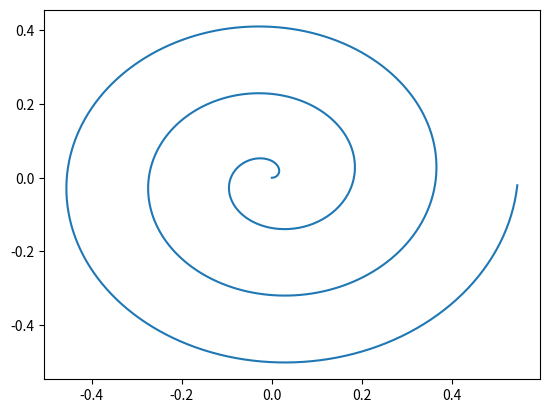
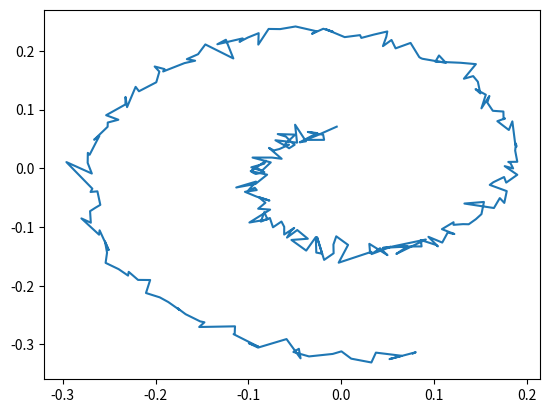
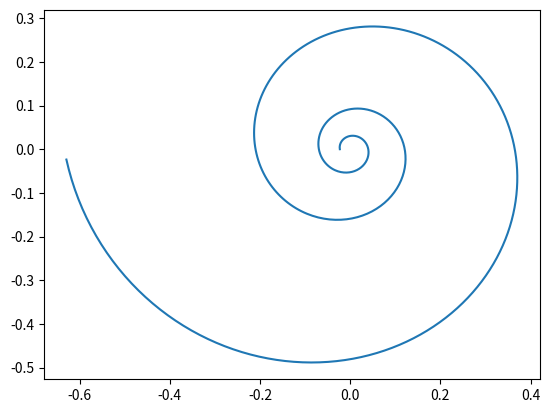
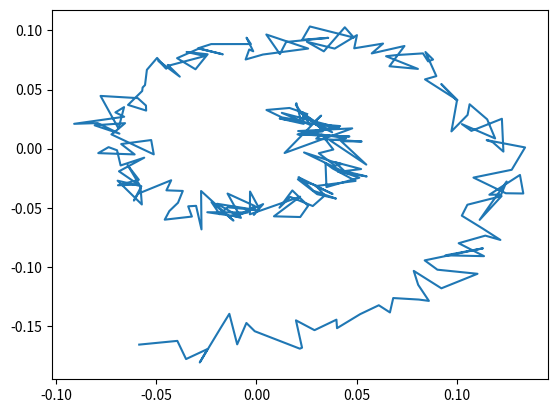
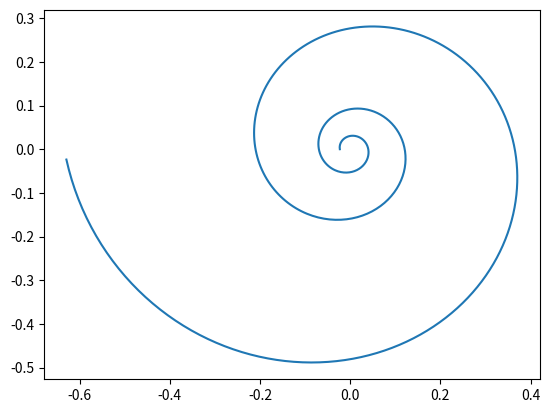
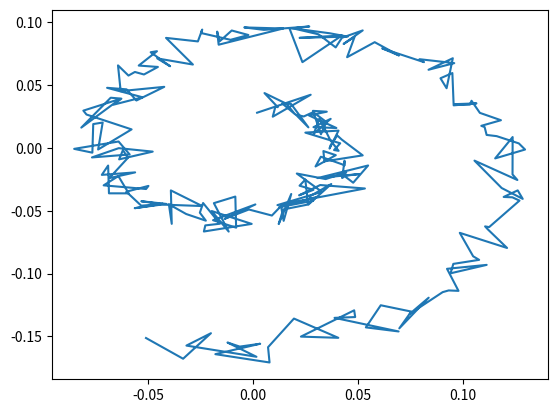
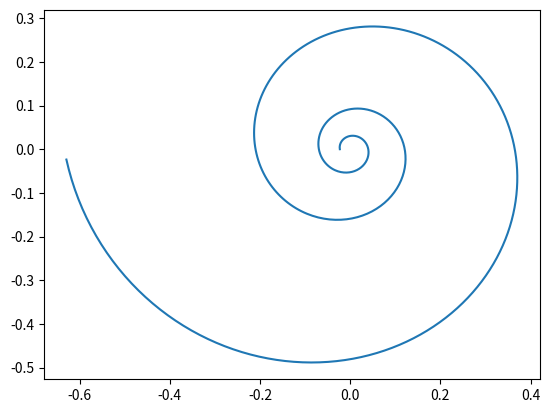
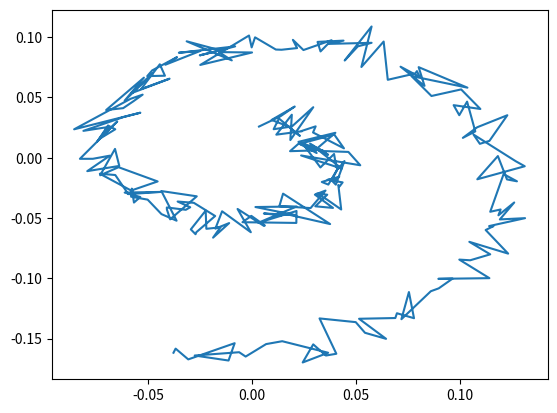
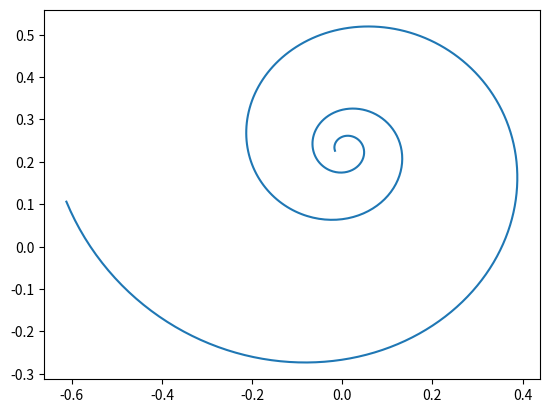
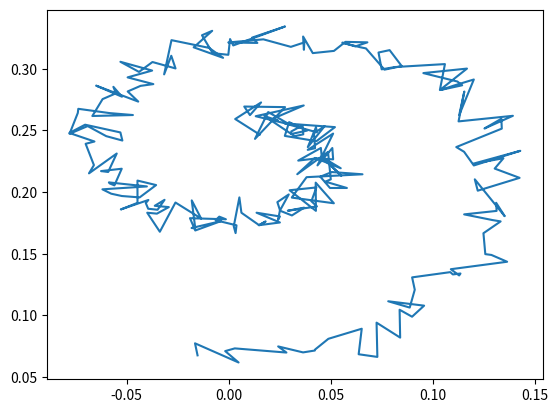
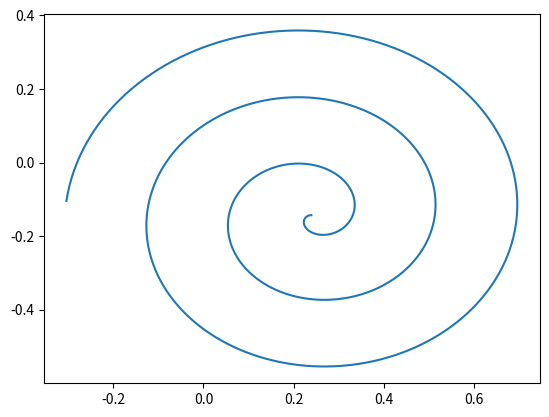
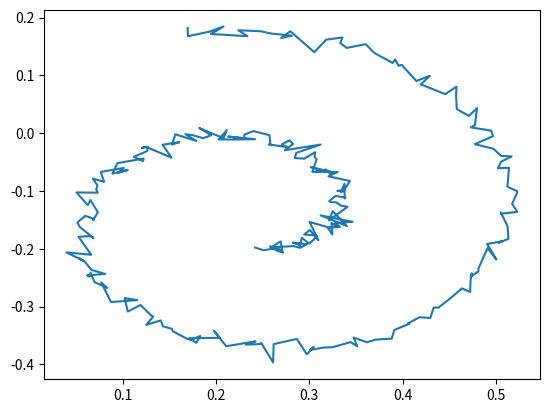
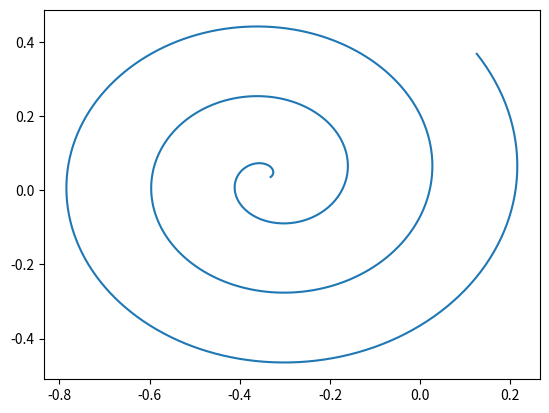
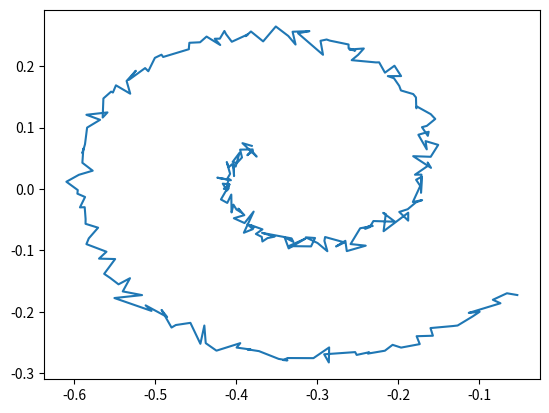
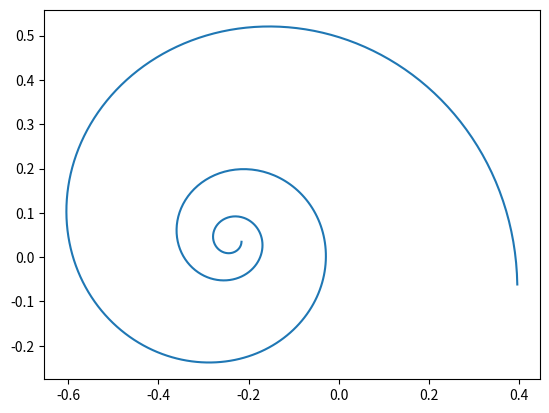
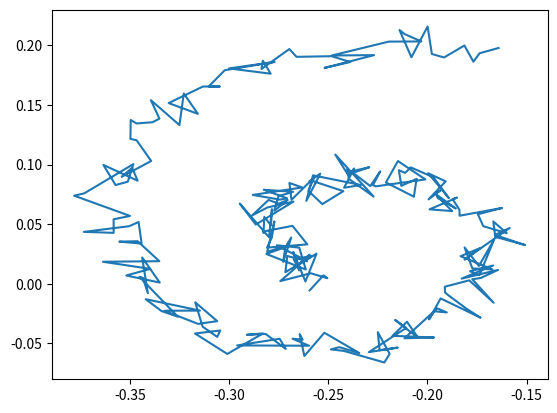

Python code for these plots, in order:
"""parametric_dataset.py

Provides:
    (TODO: Update)
    Parametric shape functions f(t) --> (x,y)
        Where t = int, float, or 1D np.array
     - snake, trefoil, rose, torus, spiral, logspiral
    gen(f, t0 = 0, t1 = 2*np.pi, dt = 0.001, noise_std = 0)
    vis(sample)
    vg(f)
    R(deg, use_radians)
    rotate(sample, deg)
    translate(sample, T)
"""
import matplotlib.pyplot as plt
import numpy as np
from math import cos, sin

# some constants to work with
NUMSAMPLES = 10000  # Number of training example shapes
RESOLUTION = 1000   # Resolution of training (i.e. number of points per shape)
NUMOBSERVE = 500    # Number of training observations per shape. (<= RESOLUTION)

#### Primitive shapes
def snake(t, f = 2):
    # f: Number of oscillations per 2pi*t travelled
    return np.array([np.cos(f*t), t])

def trefoil(t):
    return np.array([np.sin(t) + 2*np.sin(2*t),
                     np.cos(t) - 2*np.cos(2*t)])

def rose(t, k = 7):
    # k = number of petals if odd, else = number of petals / 2
    if k % 2 == 1:
        return np.array([np.cos(k*t/2)*np.cos(t/2),
                         np.cos(k*t/2)*np.sin(t/2)])
    # else
    return np.array([np.cos(k*t)*np.cos(t),
                     np.cos(k*t)*np.sin(t)])

def torus(t, p=2, q=3):
    # torus knot, parameterized by p and q
    # Interesting shapes:
    # p = 3, q = 2
    # p = 3, q = 4
    # p = 2, q = 3  
    # p = 7, q = 13
    r = r= np.cos(q*t) + 2
    return np.array([r*np.cos(p*t), r*np.sin(p*t)])

def spiral(t, r=3):
    # a = scale
    # r = rate of increase.
    # Alternatively, number of spirals in t=0 to t=2*pi
    # radius = theta
    # angle = theta
    return np.array([r*t*np.cos(r*t), r*t*np.sin(r*t)])

def logspiral(t, a=1, b=.1759, r = 3):
    # r = increases the speed of time
    # a = scale
    # b = speed of exponential growth
    l = a*np.exp(b*r*t)
    return np.array([-l*np.cos(r*t), l*np.sin(r*t)])

def spirograph(t, a = 11, b = 6):
    # a, b are spirograph parameters
    # See: 11,6, 17,3
    return np.array([a*np.cos(t*b) - b*np.cos(a*t),
                     a*np.sin(t*b) - b*np.sin(a*t)])

shape_functions = [snake,
                   trefoil,
                   lambda t : rose(t,k=7),
                   lambda t : rose(t,k=2),
                   lambda t : torus(t,p=1,q=6),
                   lambda t : torus(t,p=2,q=3),
                   lambda t : torus(t,p=3,q=2),
                   spiral,
                   logspiral,
                   spirograph]

#### Helper functions to generate and visualize
def gen(f, t0 = 0, t1 = 2*np.pi, dt = 0.001):
    '''gen
    # Arguments:
    f: function from t --> (x,y) pairs. (See snake, trefoil, etc. above)
    t0: number, starting time value
    t1: number, ending time value
    dt: number, resolution of data. (smaller dt = more data, higher resolution.)
    noise_std: number >= 0, std of gaussian noise to add to data points.
    '''
    # From a shape f(t), generate samples.
    sample = f(np.arange(t0, t1, dt))
    sample = np.moveaxis(sample, 0, 1)
    return sample


def vis(sample):
    # Convenience function for plotting a sample
    plt.figure()
    plt.plot(sample[:,0], sample[:,1])
    plt.show()

def vg(f):
    # Convenience function for visualizing a shape
    vis(gen(f))

#### Data augmentation
def R(deg, use_radians=False):
    # Get rotation matrix in radians
    if use_radians:
        return np.array([[np.cos(deg), -np.sin(deg)],
                         [np.sin(deg),  np.cos(deg)]])
    return R(deg*0.01745329251993889, use_radians=True)

def rotate(sample, deg):
    return np.matmul(sample, R(deg))

def translate(sample, T):
    return sample + T

#### Dataset generating helpers
def generate_sample(f, res = RESOLUTION, rotation_augment = True, trans_augment_std = 1, shape_functions=shape_functions):
    """Generate a single training example using function f
    
    res: Integer, the number of datapoints to plot.
    rotation_augment: Boolean; if true, rotate the data by 360 degrees randomly.
    trans_augment_std: The std of the translation to be applied.
    shape_functions: List-like of functions mapping real number t to real number tuple (x,y).
    """
    # res: number of datapoints in the sample
    # rotation_augment = True, rotate randomly
    # trans_augment_std: translation augmentation standard deviation, after normalization
    data_sample = gen(f, dt = 2*np.pi/res)
    # Rotation augment
    if rotation_augment:
        data_sample = rotate(data_sample, deg=np.random.rand()*360)
    # Scale such that maximum dimension of bounding box is 1
    xmin, ymin = np.min(data_sample, axis=0)
    xmax, ymax = np.max(data_sample, axis=0)
    scale_factor = max(ymax-ymin, xmax-xmin)
    data_sample = data_sample / scale_factor
    # Translation augment
    data_sample = data_sample + [np.random.normal(scale=trans_augment_std), np.random.normal(scale=trans_augment_std)]
    return data_sample

def generate_true_dataset(nsamples=NUMSAMPLES,
                          res=RESOLUTION,
                          rotation_augment=True,
                          trans_augment_std = .2,
                          shape_functions=shape_functions):
    """Generate the "true" / training dataset.
    rotation_augment: bool. If true, randomly rotate each shape.
    trans_augment_std: real, translation standard deviation
    """
    labels = np.array([np.random.randint(len(shape_functions)) for _ in range(nsamples)])
    return np.stack([generate_sample(f = shape_functions[label],
                                     res = res,
                                     rotation_augment = rotation_augment, 
                                     trans_augment_std = trans_augment_std,
                                     shape_functions = shape_functions)
                     for label in labels]), labels

def generate_train_dataset(dataset, subsize=NUMOBSERVE, start=200, std = 2**-6):
    """ Generate a training dataset.
    dataset: As returned by generate_true_dataset.
             dataset.shape = (nsamples, resolution, 2), e.g. (10000, 1000, 2)
    start: integer or string "random".
           if start == "random", each sample has a randomly selected start point.i
           if start == "random-nowrap", prevent wrapping. 
               (i.e. start is randomly selected from 0 to RESOLUTION-subsize)
           if start is int, take points from start to start+subsize, wrapping around indices.
    std: standar deviation of noise to apply.
    """
    # Given a dataset of true values (as generated by generate_true_dataset),
    # return a dataset of samples with time values 200:700,
    # plus gaussian noise with standard deviation std.
    dataset = np.array(dataset) # creates a local copy
    if start == "random" or start == "random-nowrap":
        res = dataset.shape[1]
        if start == "random-nowrap":
            res = res - subsize
        for idx in range(len(dataset)):
            # Randomly roll each index.
            dataset[idx, :, :] = np.roll(a = dataset[idx, :, :],
                                         shift = -np.random.randint(low=0,high=res-1),
                                         axis = 0)
        start = 0
    
    train_dataset = dataset.take(range(start,start+subsize),
                                 mode="wrap",
                                 axis=1)
    return np.random.normal(train_dataset, scale=std)

#### These are the functions you're looking for
def generate_parametric(NUMSAMPLES=1000,
                        RESOLUTION=1000,
                        NUMOBSERVE=500,
                        START=100,
                        shape_functions=shape_functions,
                        rotation_augment=True,
                        trans_augment_std=.1):
    dataset, labels = \
        generate_true_dataset(nsamples=NUMSAMPLES,
                              res=RESOLUTION,
                              shape_functions=shape_functions,
                              rotation_augment=rotation_augment,
                              trans_augment_std = trans_augment_std)
    train_dataset = generate_train_dataset(dataset,
                                           start = START,
                                           subsize=NUMOBSERVE,
                                           std = 2**-7)
    dt = 2*np.pi/RESOLUTION
    orig_ts = np.arange(0, 2*np.pi, dt)
    samp_ts = orig_ts[START:START+NUMOBSERVE]
    return dataset, train_dataset, orig_ts, samp_ts, labels

# Functions used in experiment 1, 2, 3
def generate_spirals_nonaugmented():
    return generate_parametric(NUMSAMPLES = 1000,
                               RESOLUTION = 500,
                               NUMOBSERVE = 250,
                               START = 50,
                               shape_functions=[spiral, logspiral],
                               rotation_augment=False,
                               trans_augment_std = 0)

def generate_spirals_augmented():
    return generate_parametric(NUMSAMPLES = 1000,
                               RESOLUTION = 500,
                               NUMOBSERVE = 250,
                               START = 50,
                               shape_functions=[spiral, logspiral],
                               rotation_augment=True,
                               trans_augment_std = .25)
    

#### Testing
def sanity_test(dataset, train_dataset, orig_ts, samp_ts, labels, nvis = 4):
    print("Quick sanity check on dataset...")
    for arr in [dataset, train_dataset, orig_ts, samp_ts, labels]:
        print(arr.shape)
    
    assert dataset.shape[0] == train_dataset.shape[0] == labels.shape[0]
    assert dataset.shape[1] == orig_ts.shape[0]
    assert train_dataset.shape[1] == samp_ts.shape[0]
    assert samp_ts.shape[0] <= orig_ts.shape[0]
    
    for ii in range(nvis):
        for d in [dataset, train_dataset]:
            vis(d[ii])
    
    print("All good :)")

def quicktest():
    sanity_test(*generate_spirals_nonaugmented(), nvis=4)
    sanity_test(*generate_spirals_augmented(), nvis=4)
    sanity_test(*generate_parametric(), nvis=20)

if __name__ == "__main__":
    quicktest()
